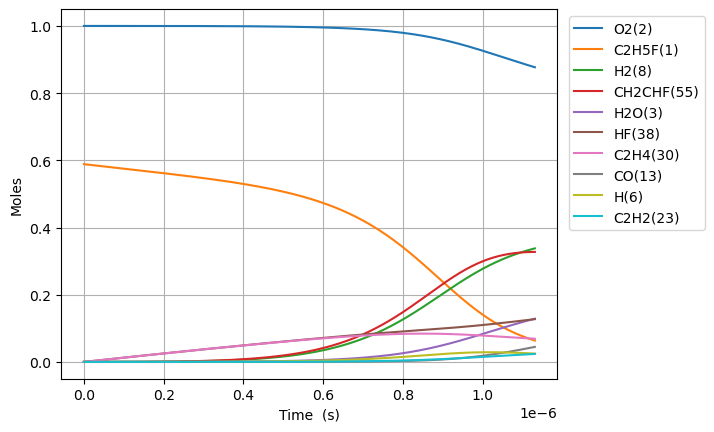

The file beside this chart, header and first rows:
Time (s), Volume (m^3), N2, Ne, C2H5F(1), O2(2), H2O(3), CH4(4), OH(5), C2H4(30), HF(38), C2H4(126), H2(8), H2CC(24), HCO(15), CO(13), HO2(11), H2O2(12), C2H4F(62), H(6), CH2CHF(55), C2H4F(61), C2H3(29), CH2O(20)
0.0, 0.2374, 3.76, 0.0, 0.5885, 1.0, 0.0, 0.0, 0.0, 0.0, 0.0, 0.0, 0.0, 0.0, 0.0, 0.0, 0.0, 0.0, 0.0, 0.0, 0.0, 0.0, 0.0, 0.0
2.273353721317596e-21, 0.2374, 3.76, 0.0, 0.5885, 1.0, 2.2606493686724404e-46, 7.675186001268117e-18, 5.695840399756233e-34, 2.9358209968658477e-16, 2.9358209968658477e-16, 1.4810035214886637e-34, 4.988685898274561e-33, 4.98766430898631e-33, 1.0780020892965052e-45, 8.259490106966445e-46, 3.5024834074324844e-19, 3.326836125073294e-35, 1.452554249399737e-19, 5.1793419227307265e-24, 8.440911993554914e-31, 2.0499809514352041e-19, 1.8452672185503277e-34, 1.0792025078114995e-34
6.365390419689269e-21, 0.2374, 3.76, 0.0, 0.5885, 1.0, 2.683842930599913e-45, 2.1490520803550744e-17, 3.4402876015271544e-33, 8.220298791224369e-16, 8.220298791224369e-16, 8.945261269612722e-34, 3.013166282641052e-32, 3.012549242627329e-32, 1.2798041095896212e-44, 9.805666656723402e-45, 9.806953540810998e-19, 2.0094090195442688e-34, 4.0671518983058566e-19, 1.4502160114395987e-23, 5.098310844095126e-30, 5.739946664004997e-19, 1.1145414000051767e-33, 6.5183831472075255e-34
1.4549463816432617e-20, 0.2374, 3.76, 0.0, 0.5885, 1.0, 2.635012904317463e-44, 4.912119040811608e-17, 1.6563503883606967e-32, 1.8789254379941385e-15, 1.878925437994139e-15, 4.306758240220824e-33, 1.4507098593430696e-31, 1.4504127810526153e-31, 1.2565192767146828e-43, 9.627261671130765e-44, 2.2415893807568177e-18, 9.674439451713125e-34, 9.29634719606447e-19, 3.3147807420726307e-23, 2.4546172077077054e-29, 1.3119878089090278e-18, 5.3660370715560346e-33, 3.138320892754945e-33
3.0917610609919305e-20, 0.2374, 3.76, 0.0, 0.5885, 1.0, 2.33063907338901e-43, 1.0438252961724706e-16, 7.233717308843449e-32, 3.992716555737534e-15, 3.992716555737534e-15, 1.8808744720134542e-32, 6.33563109209858e-31, 6.334333672406378e-31, 1.111377075702771e-42, 8.515203923125996e-43, 4.763377434108318e-18, 4.225081878843067e-33, 1.9754737791367194e-18, 7.043914572538619e-23, 1.0719958231628083e-28, 2.7879740939043617e-18, 2.3434893675709864e-32, 1.3705871849610125e-32
6.365390419689268e-20, 0.2374, 3.76, 0.0, 0.5885, 1.0, 1.9590425728562795e-42, 2.1490520803551031e-16, 3.019934580988484e-31, 8.220298791224292e-15, 8.220298791224295e-15, 7.852280668438559e-32, 2.6450012644260715e-30, 2.6444596166189303e-30, 9.341793996321739e-42, 7.157541976995414e-42, 9.806953540811581e-18, 1.7638885135138465e-32, 4.067151898111462e-18, 1.45021997102703e-22, 4.475371538814822e-28, 5.7399466638081404e-18, 9.783606792862464e-32, 5.721931696780245e-32
1.2912649137083946e-19, 0.2374, 3.76, 0.0, 0.5885, 1.0, 1.6061414618063754e-41, 4.35950564872042e-16, 1.2337418148274107e-30, 1.6675463262197682e-14, 1.667546326219769e-14, 3.207912865573437e-31, 1.0805693212927583e-29, 1.0803480399789205e-29, 7.658967133591714e-41, 5.868185353198769e-41, 1.989410575421914e-17, 7.206060120353642e-32, 8.250508135717744e-18, 2.941883989293244e-22, 1.8283353013097342e-27, 1.1643891803268148e-17, 3.996922606160723e-31, 2.337595800327933e-31
2.6007166571873297e-19, 0.2374, 3.76, 0.0, 0.5885, 1.0, 1.3006949981404244e-40, 8.78041278545126e-16, 4.986981677553058e-30, 3.358579220414394e-14, 3.3585792204143986e-14, 1.2966896694951756e-30, 4.3678339689476036e-29, 4.366939510365274e-29, 6.202430160071315e-40, 4.752208641919131e-40, 4.006841018103841e-17, 2.9128047156355757e-31, 1.6617220609557475e-17, 5.9252399887051855e-22, 7.390423612963026e-27, 2.3451782080797947e-17, 1.615620022742956e-30, 9.448935975626258e-31
5.219620144145201e-19, 0.2374, 3.76, 0.0, 0.5885, 1.0, 1.0469124929571727e-39, 1.7622227058913765e-15, 2.0052434019579154e-29, 6.740645008803437e-14, 6.740645008803458e-14, 5.213932123451233e-30, 1.7562868317890744e-28, 1.7559271706041746e-28, 4.9922553932670184e-39, 3.824990947671625e-39, 8.041701903469356e-17, 1.1712259651764756e-30, 3.335064555174564e-17, 1.1892063839047076e-21, 2.971656830029988e-26, 4.7067562630296705e-17, 6.496337054208804e-30, 3.7993755989051074e-30
1.0457427118060941e-18, 0.2374, 3.76, 0.0, 0.5885, 1, 8.400813442286418e-39, 3.530585560584207e-15, 8.041922932593612e-29, 1.3504776585580696e-13, 1.3504776585580774e-13, 2.0910199746186798e-29, 7.043495740483301e-28, 7.042053311616636e-28, 4.0059705522421263e-38, 3.0693143457361196e-38, 1.6111423674207018e-16, 4.6971399639736055e-30, 6.681749541415677e-17, 2.382615894580263e-21, 1.1917672990583954e-25, 9.429912370705078e-17, 2.605321714762183e-29, 1.5237195472188624e-29
2.093304106589242e-18, 0.2374, 3.76, 0.0, 0.5885, 1, 6.730873665593437e-38, 7.0673112699711875e-15, 3.2209638367591384e-28, 2.7033039739131893e-13, 2.7033039739132206e-13, 8.374986555096664e-29, 2.8210721853111934e-27, 2.8204944400475525e-27, 3.2096512825290144e-37, 2.4591865057494552e-37, 3.2250867215708895e-16, 1.8813060007851384e-29, 1.3375119505111815e-16, 4.769613878359865e-21, 4.773285418383425e-25, 1.8876224577158544e-16, 1.0434876146943738e-28, 6.102825874488818e-29
4.188426896155539e-18, 0.2374, 3.76, 0.0, 0.5885, 1, 5.388791614299078e-37, 1.414076268875043e-14, 1.2892249573092835e-27, 5.408956604622103e-13, 5.408956604622229e-13, 3.3521771699788073e-28, 1.1291640837627204e-26, 1.1289328180013155e-26, 2.56967263123028e-36, 1.9688444946141553e-36, 6.452975429881889e-16, 7.530126828072779e-29, 2.676185939735975e-16, 9.544325695631306e-21, 1.9105581189727193e-24, 3.7768848954476046e-16, 4.176669867575397e-28, 2.442720797447241e-28
8.378672475288133e-18, 0.2374, 3.76, 0.0, 0.5885, 1, 4.312671091205189e-36, 2.8287665526330027e-14, 5.158579244184542e-27, 1.0820261866034624e-12, 1.0820261866035127e-12, 1.3413074800420835e-27, 4.5181272754974125e-26, 4.517201774440155e-26, 2.056519080569115e-35, 1.5756739666685591e-35, 1.2908752846546365e-15, 3.013031575668578e-28, 5.353533904127825e-16, 1.9096612729009254e-20, 7.644721073388367e-24, 7.555409756675331e-16, 1.671211984747734e-27, 9.77406502361395e-28
1.6759163633553317e-17, 0.2374, 3.76, 0.0, 0.5885, 1, 3.4507921760739924e-35, 5.65814712015737e-14, 2.0637677015368056e-26, 2.164287238883844e-12, 2.1642872388840455e-12, 5.366103093139654e-27, 1.8075452218895727e-25, 1.807174851764622e-25, 1.6455277209485825e-34, 1.2607785716080875e-34, 2.5820307680045268e-15, 1.2054088270997785e-27, 1.0708229776680585e-15, 3.8212640390994446e-20, 3.058386207936255e-23, 1.5112459422187697e-15, 6.685936177072923e-27, 3.910262492456754e-27
3.3520145950083686e-17, 0.2374, 3.76, 0.0, 0.5885, 1, 2.7608959592194287e-34, 1.131690825523989e-13, 8.255743445945837e-26, 4.328809343436117e-12, 4.3288093434369225e-12, 2.1466157438632976e-26, 7.230770206415182e-25, 7.229287729773599e-25, 1.3165471719030998e-33, 1.008718624793738e-33, 5.1643417347722814e-15, 4.822027730001475e-27, 2.1417621296862344e-15, 7.649051009499431e-20, 1.2234540365232492e-22, 3.0226558525440082e-15, 2.674592140061323e-26, 1.56423232312477e-26
6.704211058314444e-17, 0.2374, 3.76, 0.0, 0.5885, 1, 2.2088217709040188e-33, 2.2634430525540077e-13, 3.3024323785046065e-25, 8.657853552506702e-12, 8.657853552509927e-12, 8.586810877690753e-26, 2.8924264733845e-24, 2.8918327581153904e-24, 1.0532877369617165e-32, 8.070132056319558e-33, 1.0328963668579691e-14, 1.9288895791093985e-26, 4.283640343753083e-15, 1.5322950701601004e-19, 4.894015184218455e-22, 6.04547558208555e-15, 1.0698803963133925e-25, 6.257184117644779e-26
1.3408603984926594e-16, 0.2374, 3.76, 0.0, 0.5885, 1, 1.767099596189284e-32, 4.526947506668104e-13, 1.3210003258111618e-24, 1.7315941970512027e-11, 1.7315941970524923e-11, 3.434793034034176e-25, 1.156994686221745e-23, 1.1567566348849409e-23, 8.426501878168377e-32, 6.456258820303093e-32, 2.0658207537282117e-14, 7.71571529340011e-26, 8.567396412008806e-15, 3.0744053085329117e-19, 1.9576458214915927e-21, 1.2091114676732904e-14, 4.279608706520557e-25, 2.502924744030586e-25
2.6817389838150894e-16, 0.2374, 3.76, 0.0, 0.5885, 1, 1.4136968320572452e-31, 9.053956415112532e-13, 5.2840590437862854e-24, 3.463211880597932e-11, 3.4632118806030905e-11, 1.3739302313435256e-24, 4.6280302853231334e-23, 4.6270735870653525e-23, 6.741281463595515e-31, 5.165068243907742e-31, 4.131669527903739e-14, 3.086317512992286e-25, 1.713490710900864e-14, 6.187946980543351e-19, 7.830662298044567e-21, 2.4182391408284916e-14, 1.71186093832797e-24, 1.0011802219270218e-24
5.363496154459949e-16, 0.2374, 3.76, 0.0, 0.5885, 1, 1.1309647806854248e-30, 1.8107974232866325e-12, 2.1136375586657505e-23, 6.926447247474047e-11, 6.926447247494678e-11, 5.495741209082336e-24, 1.8512250992825818e-22, 1.8508388314363973e-22, 5.393057102718768e-30, 4.132078937152556e-30, 8.263367077994961e-14, 1.2345332843195354e-24, 3.4269922744963974e-14, 1.2532315069262186e-18, 3.132280334313076e-20, 4.8364939040419556e-14, 6.847478915396473e-24, 4.00474237506504e-24
1.072701049574967e-15, 0.2374, 3.76, 0.0, 0.5885, 1, 9.04775475296802e-30, 3.621600987183368e-12, 8.454597260964627e-23, 1.3852917980356885e-10, 1.3852917980439412e-10, 2.1982959389072892e-23, 7.40494778366007e-22, 7.403374015513934e-22, 4.3144583704817145e-29, 3.30567267343987e-29, 1.6526762185138072e-13, 4.938145695297145e-24, 6.853993098471466e-14, 2.5690189934601354e-18, 1.252914906838523e-19, 9.673001098082306e-14, 2.738998798981998e-23, 1.6019019184157357e-23
2.1454039178329105e-15, 0.2374, 3.76, 0.0, 0.5885, 1, 7.238230000953398e-29, 7.243208116360742e-12, 3.3818636247972806e-22, 2.770585944264504e-10, 2.7705859442975137e-10, 8.793145854688056e-23, 2.9620057236993242e-21, 2.961353261368191e-21, 3.451571636559833e-28, 2.644541607244961e-28, 3.3053552427266945e-13, 1.975260789522108e-23, 1.3707985533571478e-13, 5.388249208976603e-18, 5.011662694287981e-19, 1.9346006156626034e-13, 1.0956011264700866e-22, 6.407622977723711e-23
4.2908096543487985e-15, 0.2374, 3.76, 0.0, 0.5885, 1, 5.790613033069612e-28, 1.4486422380251109e-11, 1.352762646095169e-21, 5.541174235331123e-10, 5.541174235463163e-10, 3.5172213130234053e-22, 1.184821317835672e-20, 1.1845419693440331e-20, 2.761259069068505e-27, 2.1156341275938854e-27, 6.610713302289504e-13, 7.90104817927093e-23, 2.741593355248181e-13, 1.1777328748113153e-17, 2.0046637076676417e-18, 3.869197895564038e-13, 4.382409002097117e-22, 2.5630565457174006e-22
8.581621127380575e-15, 0.2374, 3.76, 0.0, 0.5885, 1, 4.632531723859289e-27, 2.8972850930174307e-11, 5.4111829931045965e-21, 1.1082350811900311e-09, 1.1082350812428468e-09, 1.4068575613663478e-21, 4.739432978016131e-20, 4.738168677080707e-20, 2.2090076131819252e-26, 1.6925067658347153e-26, 1.3221429465963092e-12, 3.16042027464368e-22, 5.48316821860305e-13, 2.7557949365350272e-17, 8.018636223172529e-18, 7.73837752819747e-13, 1.752965526006398e-21, 1.0252275242597918e-21
1.7163244073444127e-14, 0.2374, 3.76, 0.0, 0.5885, 1, 3.706089392850427e-26, 5.794570811859057e-11, 2.1645780914802023e-20, 2.2164703942782495e-09, 2.216470394489512e-09, 5.627179866941813e-21, 1.8958904516995765e-19, 1.8952672068619605e-19, 1.7672056801137562e-25, 1.3540038014396911e-25, 2.644286197150078e-12, 1.264168309403334e-21, 1.0966258984313378e-12, 7.112891760930706e-17, 3.207438073969218e-17, 1.5476677085265136e-12, 7.011874161041633e-21, 4.100947389286551e-21
3.4326489965571224e-14, 0.2374, 3.76, 0.0, 0.5885, 1, 2.9649731102941277e-25, 1.1589142284970251e-10, 8.659149444694645e-20, 4.43294101155221e-09, 4.432941012397258e-09, 2.250671132389808e-20, 7.584498068083765e-19, 7.581064908220296e-19, 1.4137634941528865e-24, 1.0832001619013278e-24, 5.288572769532726e-12, 5.056673628374428e-21, 2.193220467741135e-12, 2.0630880898384373e-16, 1.2829617916837796e-16, 3.095303737043179e-12, 2.804758640026212e-20, 1.640408398284393e-20
6.865298174982542e-14, 0.2374, 3.76, 0.0, 0.5885, 1, 2.372140707698801e-24, 2.317828537290434e-10, 3.4643290104289374e-19, 8.865882210490235e-09, 8.865882213870415e-09, 9.001077343028084e-20, 3.0345478509819825e-18, 3.0324224664183295e-18, 1.1310089581188969e-23, 8.66555402244437e-24, 1.0577146199389676e-11, 2.0226695228361207e-20, 4.3863152755714085e-12, 6.688127863838322e-16, 5.131739055315519e-16, 6.190480265551442e-12, 1.1219105006767467e-19, 6.561868349303186e-20
1.0297947353407963e-13, 0.2374, 3.76, 0.0, 0.5885, 1, 6.78310618743794e-24, 3.4767428602550085e-10, 7.362681945274432e-19, 1.3298823373818376e-08, 1.3298823381001237e-08, 1.912492898344771e-19, 6.4495135940729416e-18, 6.443892503460583e-18, 3.23397568954292e-23, 2.4777990517314663e-23, 1.5865719914329512e-11, 4.298172799991455e-20, 6.579315757151886e-12, 1.3234533338540484e-15, 1.0904786536179995e-15, 9.285561268596944e-12, 2.3840701283853026e-19, 1.394431481667075e-19
1.3730596531833384e-13, 0.2374, 3.76, 0.0, 0.5885, 1, 1.430804499347072e-23, 4.635657197390743e-10, 1.2561412808099818e-18, 1.7731764501536642e-08, 1.773176451378973e-08, 3.262117189368946e-19, 1.1003838194646396e-17, 1.0992514228075055e-17, 6.821385479679859e-23, 5.2263808646994245e-23, 2.1154293914343457e-11, 7.332177215254377e-20, 8.772221917021874e-12, 2.170222827128665e-15, 1.860203315939526e-15, 1.2380546749241898e-11, 4.0669593445858e-19, 2.3787901682613145e-19
2.0595894888684225e-13, 0.2374, 3.76, 0.0, 0.5885, 1, 3.908202600525131e-23, 6.953485904921039e-10, 2.6012143839164207e-18, 2.659764667339901e-08, 2.6597646698767358e-08, 6.752518479492995e-19, 2.278801639533999e-17, 2.2758575702709347e-17, 1.863129259103615e-22, 1.4274798985155122e-22, 3.173144258339563e-11, 1.5180341930524564e-19, 1.3157812883562345e-11, 4.3146530369341026e-15, 3.851228351915704e-15, 1.8570293534804754e-11, 8.420178642402846e-19, 4.925169858629422e-19
2.7461193245535067e-13, 0.2374, 3.76, 0.0, 0.5885, 1, 8.177697228401799e-23, 9.2713146645637e-10, 4.4248475397509264e-18, 3.546352871431126e-08, 3.5463528757455985e-08, 1.1482193095002968e-18, 3.8766103293801626e-17, 3.8706329785754326e-17, 3.8982846417121556e-22, 2.9867527926878275e-22, 4.2308592300694094e-11, 2.581778620385489e-19, 1.754305703323806e-11, 7.16554657365483e-15, 6.549791002124966e-15, 2.4759689075868752e-11, 1.4320608910678447e-18, 8.376726479936677e-19
3.432649160238591e-13, 0.2374, 3.76, 0.0, 0.5885, 1, 1.4887981661093614e-22, 1.1589143480041e-09, 6.761517050898101e-18, 4.4329410614919884e-08, 4.4329410680834976e-08, 1.753895667979688e-18, 5.924094634316821e-17, 5.913445293915091e-17, 7.0966689796765175e-22, 5.437245908227198e-22, 5.288574314105496e-11, 3.9443744447937807e-19, 2.1927929623752364e-11, 1.0773314148747124e-14, 1.0006382166596052e-14, 3.0948708304007303e-11, 2.1878795916386993e-18, 1.279821838044151e-18
4.805708831608759e-13, 0.2374, 3.76, 0.0, 0.5885, 1, 3.9314403403790936e-22, 1.6224801282006482e-09, 1.3008179549518189e-17, 6.206117398641366e-08, 6.206117411316472e-08, 3.3712345397214284e-18, 1.1398560401518539e-16, 1.137131296719633e-16, 1.8737232157752917e-21, 1.4355763826435056e-21, 7.404004826111082e-11, 7.58489248891457e-19, 3.0696536993668965e-11, 2.0306668567223465e-14, 1.92409431121903e-14, 4.3325594322402824e-11, 4.207277854060976e-18, 2.461263072854837e-18
7.551828174349095e-13, 0.2374, 3.76, 0.0, 0.5885, 1, 1.5207342547090163e-21, 2.5496117565795902e-09, 3.1767647105555565e-17, 9.752469902102296e-08, 9.752469933025029e-08, 8.217212124247548e-18, 2.784441550583818e-16, 2.7742387928144467e-16, 7.245331364513377e-21, 5.550996680839982e-21, 1.1634867217215185e-10, 1.850484171100854e-18, 4.822922949711568e-11, 4.858598137664601e-14, 4.6936952743632657e-14, 6.807478559234086e-11, 1.0264813928042716e-17, 6.005845042407865e-18
1e-12, 0.2374, 3.76, 0.0, 0.5885, 1, 3.476007744703361e-21, 3.3761518511788973e-09, 5.555510799416938e-17, 1.2914051272517707e-07, 1.2914051326549375e-07, 1.4347268297133724e-17, 4.870533609222e-16, 4.84752578282299e-16, 1.6556773179976895e-20, 1.268476393987363e-20, 1.540669248577983e-10, 3.2334334497645963e-18, 6.385457906379322e-11, 8.416038376413902e-14, 8.200756322847445e-14, 9.013359441869449e-11, 1.7936646332857618e-17, 1.0495895523997557e-17
1.0297947517089431e-12, 0.2374, 3.76, 0.0, 0.5885, 1, 3.7750944797383495e-21, 3.476743475684074e-09, 5.890455706385931e-17, 1.329882217758398e-07, 1.329882223486822e-07, 1.5209757454319486e-17, 5.164303144815e-16, 5.139341961603733e-16, 1.7980988039592444e-20, 1.3775892221670982e-20, 1.586573143236935e-10, 3.4280847425804554e-18, 6.575588875979856e-11, 8.91566531032358e-14, 8.694356395479822e-14, 9.281786499610373e-11, 1.901647727306884e-17, 1.1127921053085032e-17
1.5790186202570105e-12, 0.2374, 3.76, 0.0, 0.5885, 1, 1.372007064577633e-20, 5.331007185986231e-09, 1.3841857817769877e-16, 2.0391526044818477e-07, 2.039152617915753e-07, 3.560511533048129e-17, 1.2142102068847303e-15, 1.2052814664758024e-15, 6.530611599277605e-20, 5.0031582476729826e-20, 2.4327465330872386e-10, 8.039664350205343e-18, 1.007911249481059e-10, 2.0714091803056793e-13, 2.038587770127684e-13, 1.4228570178314803e-10, 4.4600947197693934e-17, 2.6107177715448825e-17
2.6774663573531447e-12, 0.2374, 3.76, 0.0, 0.5885, 1, 6.865836557102419e-20, 9.039535694935952e-09, 3.9914947858566596e-16, 3.457693104443532e-07, 3.457693143019358e-07, 1.0186054741609438e-16, 3.5053024547505404e-15, 3.461227648879518e-15, 3.263342895964379e-19, 2.4998768096486423e-19, 4.1250954985436313e-10, 2.3088243404481797e-17, 1.7078934601921547e-10, 5.903495719428211e-13, 5.851743506722322e-13, 2.411481403801839e-10, 1.2810156760964123e-16, 7.503188880834309e-17
3.775914094449279e-12, 0.2374, 3.76, 0.0, 0.5885, 1, 1.879606339245541e-19, 1.2748065654982606e-08, 7.964649010535577e-16, 4.876233239765146e-07, 4.876233316455245e-07, 2.0183752148674351e-16, 7.001407407847865e-15, 6.881441488887811e-15, 8.924202274193622e-19, 6.835962062652679e-19, 5.817447376342701e-10, 4.5903956025719665e-17, 2.4069133468016945e-10, 1.169705435555191e-12, 1.1629753851863818e-12, 3.3991300209553324e-10, 2.547205849222975e-16, 1.4927903250001485e-16
4.874361831545414e-12, 0.2374, 3.76, 0.0, 0.5885, 1, 3.9622469222611435e-19, 1.6456597066101327e-08, 1.3317299733373712e-15, 6.294773010451911e-07, 6.294773138225664e-07, 3.3521656367248306e-16, 1.1717788298003431e-14, 1.1465842417740472e-14, 1.8793430443514444e-18, 1.4395017270444424e-18, 7.5098021637412e-10, 7.648676535295246e-17, 3.104972324789169e-10, 1.9449704163668753e-12, 1.9370398524431255e-12, 4.385803827546115e-10, 4.2447160727562457e-16, 2.4889643664467393e-16
5.972809568641549e-12, 0.2374, 3.76, 0.0, 0.5885, 1, 7.189601483912816e-19, 2.0165129928272083e-08, 2.0063545188561883e-15, 7.713312416507768e-07, 7.713312608331568e-07, 5.01670622132446e-16, 1.7670203829974783e-14, 1.721435173600247e-14, 3.406730708371422e-18, 2.6092767871588036e-18, 9.202159857919259e-10, 1.1483666363793042e-16, 3.802071851038971e-10, 2.9158995433728994e-12, 2.907139363622897e-12, 5.371503809072046e-10, 6.373687138301747e-16, 3.739336051841819e-16
8.169705042833818e-12, 0.2374, 3.76, 0.0, 0.5885, 1, 1.802945759921066e-18, 2.7582200005703926e-08, 3.778901707415456e-15, 1.0550390134739086e-06, 1.05503904935513e-06, 9.326082998748688e-16, 3.3341464053570397e-14, 3.220341059397937e-14, 8.526330788145325e-18, 6.529762678720516e-18, 1.2586883956196754e-09, 2.1483774355520487e-16, 5.193397932179008e-10, 5.443844881095341e-12, 5.434599530200891e-12, 7.33998593966337e-10, 1.1926527639751715e-15, 7.004508096101269e-16
1e-11, 0.2374, 3.76, 0.0, 0.5885, 1, 3.276912191560668e-18, 3.3761572604832417e-08, 5.6934433213720475e-15, 1.2914037679666404e-06, 1.2914038217181565e-06, 1.3898967889785444e-15, 5.0308409957800105e-14, 4.824627485186173e-14, 1.5472092932417588e-17, 1.1848020912859577e-17, 1.5406800958888939e-09, 3.2187573586520765e-16, 6.349632422995764e-10, 8.145493898641886e-12, 8.13711965344482e-12, 8.977017308434942e-10, 1.7871825642536953e-15, 1.0505512725377392e-15
1.0366600517026087e-11, 0.2374, 3.76, 0.0, 0.5885, 1, 3.646168224174128e-18, 3.499927588713559e-08, 6.125389233541072e-15, 1.3387466394485671e-06, 1.3387466972117693e-06, 1.4920814823734558e-15, 5.4141245286202365e-14, 5.1848001523826425e-14, 1.7210335486697736e-17, 1.3178888730975068e-17, 1.5971619648661217e-09, 3.4590723000303646e-16, 6.580903224348261e-10, 8.751584754906117e-12, 8.743531822936187e-12, 9.304584287287311e-10, 1.920683442199781e-15, 1.1292276296358413e-15
1.2563495991218357e-11, 0.2374, 3.76, 0.0, 0.5885, 1, 6.467316081908892e-18, 4.241635757241919e-08, 9.057673151977392e-15, 1.622454119577449e-06, 1.622454204403363e-06, 2.17743381463155e-15, 8.020195854674634e-14, 7.61474772764066e-14, 3.046830549630172e-17, 2.332876775113638e-17, 1.935636691167228e-09, 5.080451705378563e-16, 7.9645999404944e-10, 1.2837064368865831e-11, 1.2832020760527319e-11, 1.126530712586307e-09, 2.821574881598926e-15, 1.6606817585187437e-15
1.4760391465410624e-11, 0.2374, 3.76, 0.0, 0.5885, 1, 1.0485248629736932e-17, 4.983344506141017e-08, 1.2587480392839924e-14, 1.9061614538631182e-06, 1.906161570930147e-06, 2.986093391973649e-15, 1.116545061865271e-13, 1.0510119782382691e-13, 4.930104247667581e-17, 3.774439853846812e-17, 2.274112572186816e-09, 7.01251623112639e-16, 9.344500145118156e-10, 1.7698252905033504e-11, 1.7698173249687204e-11, 1.3222162638787348e-09, 3.895437126141581e-15, 2.2952270300607803e-15
1.9154182413795163e-11, 0.2374, 3.76, 0.0, 0.5885, 1, 2.2965293956351388e-17, 6.4667637449961e-08, 2.148445624989491e-14, 2.4735756849142186e-06, 2.4735758819901497e-06, 4.963883685339678e-15, 1.912346286159459e-13, 1.769689193650607e-13, 1.0752914859769792e-16, 8.230397730643106e-17, 2.9510677894702273e-09, 1.1808702922445394e-15, 1.209295700288417e-09, 2.9740009154952265e-11, 2.975624684066397e-11, 1.7124302951043284e-09, 6.562474849966434e-15, 3.875176283141841e-15
2.3108594267341246e-11, 0.2374, 3.76, 0.0, 0.5885, 1, 4.045318211311687e-17, 7.801843044693241e-08, 3.164852103638416e-14, 2.9842479941002307e-06, 2.9842482808727916e-06, 7.141780264020556e-15, 2.8255977843695633e-13, 2.575611755170214e-13, 1.887089695471294e-16, 1.44409773535277e-16, 3.5603314116317855e-09, 1.7187819598362344e-15, 1.4553700357711918e-09, 4.3210925551400344e-11, 4.324986243735649e-11, 2.0623082033478265e-09, 9.555378609171057e-15, 5.6537117040637726e-15
2.706300612088733e-11, 0.2374, 3.76, 0.0, 0.5885, 1, 6.519595731997333e-17, 9.136924224573471e-08, 4.392403873331435e-14, 3.494919830790704e-06, 3.4949202240050596e-06, 9.682796004466303e-15, 3.933106070407725e-13, 3.5322354505006166e-13, 3.0301674450212315e-16, 2.3183597890424264e-16, 4.169598740189015e-09, 2.357356449563799e-15, 1.7002322994780442e-09, 5.916480124039403e-11, 5.92348283524871e-11, 2.410945347979041e-09, 1.31102448658366e-14, 7.772481175658813e-15
3.1017417974433413e-11, 0.2374, 3.76, 0.0, 0.5885, 1, 9.849184235444464e-17, 1.0472007284554706e-07, 5.837651275833934e-14, 4.0055911949986004e-06, 4.005591711388339e-06, 1.2574074231893489e-14, 5.242163505231102e-13, 4.63952406520036e-13, 4.561092842737196e-16, 3.4889425166605314e-16, 4.778869762140981e-09, 3.0965940665374735e-15, 1.943889189808217e-09, 7.759033010570167e-11, 7.770060566773998e-11, 2.758346303373232e-09, 1.7227609110722116e-14, 1.0233815679890924e-14
3.892624168152558e-11, 0.2374, 3.76, 0.0, 0.5885, 1, 1.9605326914406083e-16, 1.3142179044491827e-07, 9.407277809975567e-14, 5.02693250601565e-06, 5.026933318913412e-06, 1.9358998764330227e-14, 8.493882993126375e-13, 7.305951202170202e-13, 9.012709431543915e-16, 6.891258446213727e-16, 5.997422834631551e-09, 4.8770598923030436e-15, 2.4276134047776777e-09, 1.2181146702605732e-10, 1.2203276051591605e-10, 3.449457840449801e-09, 2.7151819210155177e-14, 1.6193485936984512e-14
4.683506538861775e-11, 0.2374, 3.76, 0.0, 0.5885, 1, 3.438665697178464e-16, 1.581235832384784e-07, 1.3925672344397826e-13, 6.048271927246859e-06, 6.048273103458949e-06, 2.7402327475814297e-14, 1.2638469532254884e-12, 1.0574603488021888e-12, 1.5694306261154217e-15, 1.199513817075736e-15, 7.215990526292282e-09, 7.060181844579282e-15, 2.9065955643199904e-09, 1.7578490111946335e-10, 1.7616296324508276e-10, 4.135679103716833e-09, 3.933185036039213e-14, 2.35513168090767e-14
5.4743889095709914e-11, 0.2374, 3.76, 0.0, 0.5885, 1, 5.529284748243615e-16, 1.848254512196596e-07, 1.9444399839014635e-13, 7.069609458781587e-06, 7.069611065035804e-06, 3.6616265748687435e-14, 1.7733131080319993e-12, 1.444519133782158e-12, 2.505799975936598e-15, 1.914392753149761e-15, 8.434572735275983e-09, 9.645962299745796e-15, 3.380887987528317e-09, 2.3942201474701996e-10, 2.4000861424834146e-10, 4.817046132782883e-09, 5.377121468538415e-14, 3.2325855802144056e-14
6.265271280280209e-11, 0.2374, 3.76, 0.0, 0.5885, 1, 8.345107454108851e-16, 2.1152739438189482e-07, 2.601463153741668e-13, 8.090945100703236e-06, 8.090947203654738e-06, 4.691929249257945e-14, 2.3834547751134334e-12, 1.8917425296144057e-12, 3.75555912178726e-15, 2.8680156235367518e-15, 9.653169360741239e-09, 1.263440360036177e-14, 3.850542406061266e-09, 3.126350435361614e-10, 3.1348791136635577e-10, 5.493594705059078e-09, 7.047310356809494e-14, 4.253559957032997e-14
7.056153650989426e-11, 0.2374, 3.76, 0.0, 0.5885, 1, 1.2001561418691807e-15, 2.3822941271861737e-07, 3.368714813006999e-13, 9.112278853089693e-06, 9.112281519326436e-06, 5.823568405896251e-14, 3.0998876918206975e-12, 2.3991016048755333e-12, 5.363854771460638e-15, 4.094552854377095e-15, 1.0871780302842e-08, 1.6025508055047758e-14, 4.315609971298839e-09, 3.953370677133339e-10, 3.9651984174254173e-10, 6.165360337250124e-09, 8.944041246076063e-14, 5.4198993429652906e-14
8.63791839240786e-11, 0.2374, 3.76, 0.0, 0.5885, 1, 2.2310616492772386e-15, 2.9163367488926226e-07, 5.254035136931518e-13, 1.1154940689545631e-05, 1.1154944681870475e-05, 8.362981537671541e-14, 4.873848605188108e-12, 3.5941111353682778e-12, 9.836483674236132e-15, 7.502665205534329e-15, 1.3309044742164001e-08, 2.4015715504068995e-14, 5.232186472829234e-09, 5.888643251247431e-10, 5.909211971192003e-10, 7.494683637627704e-09, 1.3418164255377294e-13, 8.196027194679879e-14
9.999999999999999e-11, 0.2374, 3.76, 0.0, 0.5885, 1, 3.500718847925251e-15, 3.3762113585701646e-07, 7.277439785297883e-13, 1.291390171972437e-05, 1.2913907066857436e-05, 1.0813326769447454e-13, 6.79351218884269e-12, 4.8156336436916345e-12, 1.525724154738983e-14, 1.1629126064305792e-14, 1.5407855090182206e-08, 3.2186868936914726e-14, 6.007228508335338e-09, 7.851336384171255e-10, 7.882012310815344e-10, 8.624379720533844e-09, 1.7999248563829848e-13, 1.1069621864334931e-13
1.006150665968445e-10, 0.2374, 3.76, 0.0, 0.5885, 1, 3.567507640486434e-15, 3.3969776787372894e-07, 7.377979431707345e-13, 1.2993329880830264e-05, 1.2993335293786131e-05, 1.0929235328465959e-13, 6.889239093111697e-12, 4.874993781675292e-12, 1.5540282907477157e-14, 1.1844485607310136e-14, 1.5502630718344768e-08, 3.258403268800778e-14, 6.0419200652995464e-09, 7.946358346060385e-10, 7.977552070147813e-10, 8.67506810666311e-09, 1.822203526679306e-13, 1.1210092515102385e-13
1.148509492696104e-10, 0.2374, 3.76, 0.0, 0.5885, 1, 5.3677917157374564e-15, 3.877621043214454e-07, 9.936317448024014e-13, 1.4831712951022681e-05, 1.4831719999515284e-05, 1.3728093829794331e-13, 9.334049652954595e-12, 6.350266727864513e-12, 2.310634955628928e-14, 1.7598272004641898e-14, 1.7696261571371867e-08, 4.245701290264374e-14, 6.83756233215335e-09, 1.0298370423924606e-09, 1.03431453218515e-09, 9.840496664072795e-09, 2.3763284420441503e-13, 1.472359655914264e-13
1.2908683194237632e-10, 0.2374, 3.76, 0.0, 0.5885, 1, 7.708626496464686e-15, 4.358266841941416e-07, 1.2957315200944949e-12, 1.667008990042532e-05, 1.6670098799117424e-05, 1.6731359134571572e-13, 1.223922948937805e-11, 8.019761751446128e-12, 3.2796782422962064e-14, 2.496038732320536e-14, 1.9889936753212297e-08, 5.36346684440458e-14, 7.619391705818294e-09, 1.2939901151235928e-09, 1.3001538805713384e-09, 1.0991167369674698e-08, 3.004279018448747e-13, 1.874711474747317e-13
1.4332271461514223e-10, 0.2374, 3.76, 0.0, 0.5885, 1, 1.0669333477685181e-14, 4.83891507453555e-07, 1.6468865895408183e-12, 1.850846072930868e-05, 1.8508471692651243e-05, 1.9914191647002625e-13, 1.5635231244030233e-11, 9.883310773827803e-12, 4.4873338572726675e-14, 3.412636791147694e-14, 2.2083655725265698e-08, 6.611701128719746e-14, 8.387681175624448e-09, 1.5866252256753213e-09, 1.5948354400743757e-09, 1.2127275755648599e-08, 3.7061262119873973e-13, 2.3291170886579333e-13
... 701 more rows
